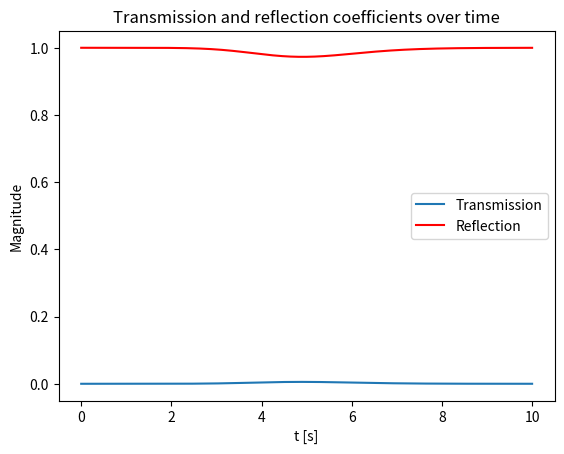
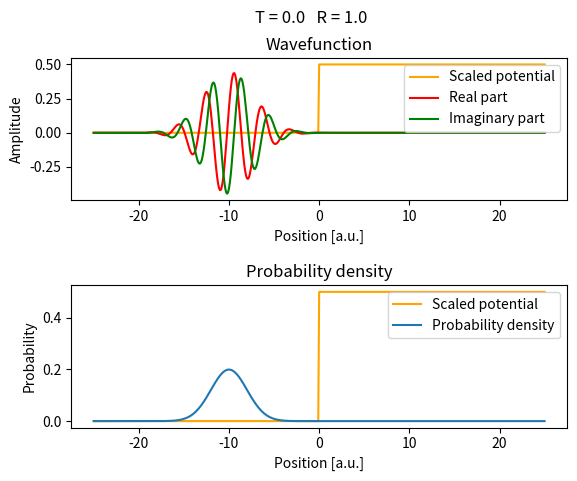
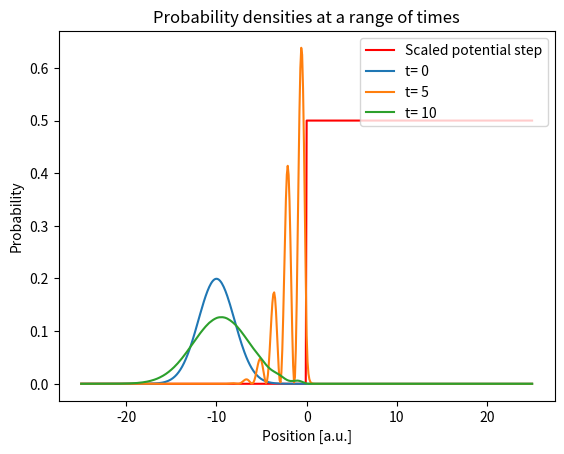

Here is the Python script that generated these plots, in order:
# -*- coding: utf-8 -*-
"""
Created on Wed Nov 27 21:56:21 2024

[redacted]
"""

## program uses units such that hbar = m = 1

#%% solving time dependent schrodinger equation

import numpy as np
import matplotlib.pyplot as plt 
from scipy.integrate import solve_ivp
from scipy.sparse import spdiags, csr_matrix
from matplotlib.animation import FuncAnimation


x = np.linspace(-25, 25, 501) # grid points
delta_x = x[1]-x[0] # distance between grid points
n = len(x) # number of grid points

t = np.linspace(0, 10, 1001) # discretised time
min_t, max_t = int(t[0]), int(t[-1]) # maximum and minimum values of time

x0 = -10 # initial position of wavepacket
sigma = 2 # wavepacket width
k0 = 2 # wavepacket momentum

step_height = 10 # potential step height


def gaussian(x):
    '''
    Calculates a time-independent gaussian wavepacket
    
    Args:
        x (array): grid points
    Returns:
        phi (array): 1D gaussian wavepacket
    '''
    eq1 = np.exp(-(x-x0)**2/(4*(sigma)**2))
    eq2 = ((2*np.pi)**0.25)*np.sqrt(sigma)
    phi = (eq1/eq2)*np.exp(1j*k0*x)
    return phi
    
def M():
    '''
    Generates the M matrix
    
    Returns:
        matrix: M matrix
    '''
    d = (1/(delta_x**2)) * np.ones(n)
    data = np.vstack([d, -2*d, d])
    diags = np.array([-1, 0, 1])
    m = spdiags(data, diags, n, n)
    return csr_matrix(m)

def potential():
    ''' 
    Generates a potential step of set height
    
    Returns:
        potential (array): potential within grid spacing
    '''
    global step_height
    potential = np.zeros(n)
    for i in range(int(n/2), int(n)):
        potential[i] = step_height # step height varied here 
    return potential

def V():
    ''' 
    Generates the V matrix
    
    Returns:
        matrix: V matrix
    '''
    data = potential()
    diags = np.array([0])
    v = spdiags(data, diags, n, n)
    return csr_matrix(v)

def RHS(t, phi):
    '''
    Calculates the RHS of the time dependent schrodinger equation
    
    Args:
        t (array): discretised time
        phi (array): wavefunction 
    Returns:
        array: derivative of phi with respect to time
    '''
    matrix = -1j * ((-0.5 * M()) + V()) 
    return matrix@phi

def normalize(phi):
    ''' 
    Normalises a given wavefunction
    
    Args:
        phi (array): wavefunction  
    Returns:
        array: normalised wavefunction
    '''
    norm = np.trapz(np.abs(phi)**2, x)
    return phi / np.sqrt(norm)

def coefficients(prob):
    ''' 
    Calculates transmission and reflection coefficents for a given PD
    
    Args:
        prob (array): probability density   
    Returns:
        transmission (int): transmission coefficent
        reflection (int): reflection coefficent
    '''
    transmission = np.trapz(prob[x>0], x[x>0])
    reflection = np.trapz(prob[x<0], x[x<0])
    return transmission, reflection

# defining initial wavepacket
phi = gaussian(x) 

# solving RHS of time dependent schrodinger eq.
dpdt = solve_ivp(RHS, (min_t, max_t), y0 = phi, t_eval=t) 
wavepacket = dpdt.y

# normalising wavepacket
for i in range(len(t)):
    wavepacket[:, i] = normalize(wavepacket[:, i])

# calculating probability density
prob_density = np.abs(wavepacket)**2

#%% plotting transmission and reflection coefficents

fig = plt.figure()

# initialising arrays for T and R coefficents
T_array = []
R_array = []

# calculating T and R coefficents over each time step
for i in range(len(t)):
    T, R = coefficients(prob_density[:, i])
    T_array.append(T)
    R_array.append(R)

# plotting T and R coefficents over time 
plt.plot(t, T_array)
plt.plot(t, R_array, color='r')

plt.ylabel('Magnitude')
plt.xlabel('t [s]')
plt.legend(('Transmission', 'Reflection'), loc='center right')
plt.title('Transmission and reflection coefficients over time')


#%% animating wavepacket and probability density

# configuring subplots
fig = plt.figure()

plt.subplots_adjust(hspace=0.6)
ax1 = fig.add_subplot(2, 1, 1)
ax2 = fig.add_subplot(2, 1, 2) 

# setting text to initial coefficent values
coeff = plt.suptitle('T = '+ str(round(T_array[0], 2)) + '   R = '+ str(round(R_array[0], 2))) 

# defining scaled potential step
scaled_potential = potential()/20 # displayed potential can be scaled here 

# plotting scaled potential step
potential1, = ax1.plot(x, scaled_potential, color='orange')
potential2, = ax2.plot(x, scaled_potential, color='orange') 

# setting initial plots for wavepacket and probability density
phi_plot_real, = ax1.plot(x, np.real(wavepacket[:, 0]), color='r')
phi_plot_imag, = ax1.plot(x, np.imag(wavepacket[:, 0]), color='g')
prob_plot, = ax2.plot(x, prob_density[:, 0])  

def update(i):
    ''' 
    Updates y data for animation
    
    Args:
        int: index
    Returns:
        phi_plot_real (array): updated real part of wavepacket
        phi_plot_imaginary (array): updated imaginary part of wavepacket
        prob_plot (array): updated probability density plot
    '''
    phi_plot_real.set_ydata(np.real(wavepacket[:, i]))
    phi_plot_imag.set_ydata(np.imag(wavepacket[:, i]))
    prob_plot.set_ydata(prob_density[:, i])
    coeff.set_text('T = '+ str(round(T_array[i], 2)) + '   R = '+ str(round(R_array[i], 2)))
    return phi_plot_real, phi_plot_imag, prob_plot

ax1.set_xlabel('Position [a.u.]')
ax1.set_ylabel('Amplitude')
ax1.legend(('Scaled potential','Real part', 'Imaginary part'), loc='upper right')
ax1.set_title('Wavefunction')

ax2.set_xlabel('Position [a.u.]')
ax2.set_ylabel('Probability')
ax2.legend(('Scaled potential','Probability density'), loc='upper right')
ax2.set_title('Probability density')

# animating wavepacket and probability density
phi_animations = FuncAnimation(fig, update, interval=50, frames=np.arange(0, len(t), 10), repeat=True)
#phi_animations.save('1DPotentialStep10.gif')


#%% plotting snapshot graph

fig3 = plt.figure()

# plotting scaled potential barrier
potential3, = plt.plot(x, scaled_potential, color='r')

timestamps = [0, int((len(t)-1)*0.5), int(len(t)-1)]

for i in range(len(timestamps)):
    index = timestamps[i]
    plt.plot(x, prob_density[:, index])

plt.xlabel('Position [a.u.]')
plt.ylabel('Probability')
plt.legend(('Scaled potential step','t= '+ str(int(timestamps[0]/100)), 't= '+ str(int(timestamps[1]/100)), 't= '+ str(int(timestamps[2]/100))), loc='upper right')
plt.title('Probability densities at a range of times')